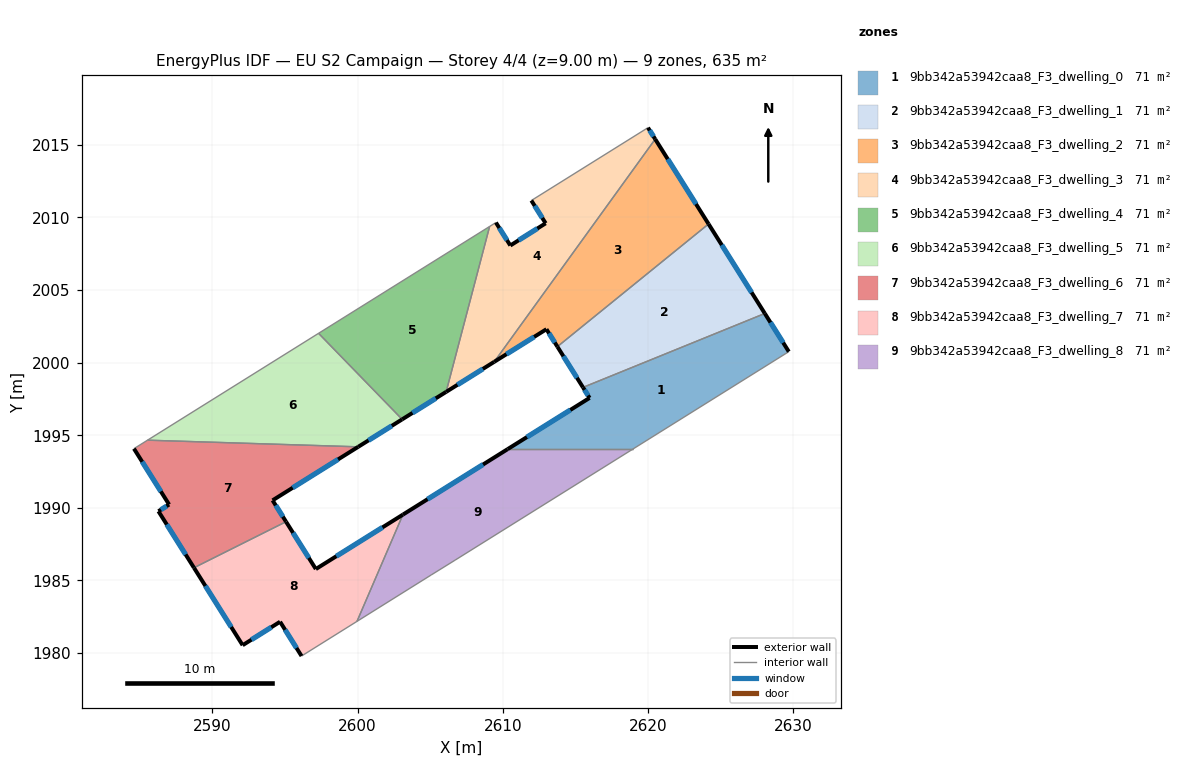
=== STOREY PLAN SPEC (per zone: floor XY polygon, exterior-wall plan segments, windows/doors) ===
zone 1: 9bb342a53942caa8_F3_dwelling_0  (70.5 m²)
  floor: (2628.05, 2003.39) (2629.70, 2000.76) (2618.95, 1994.04) (2610.33, 1994.04) (2615.98, 1997.57) (2615.52, 1998.30)
  exterior wall: (2615.98, 1997.57) – (2610.33, 1994.04)  [6.7 m]
    window: (2614.65, 1996.74) – (2611.66, 1994.87)  [5.6 m²]
  exterior wall: (2615.52, 1998.30) – (2615.98, 1997.57)  [0.9 m]
    window: (2615.63, 1998.13) – (2615.87, 1997.74)  [0.7 m²]
  exterior wall: (2629.70, 2000.76) – (2628.05, 2003.39)  [3.1 m]
    window: (2629.31, 2001.38) – (2628.44, 2002.77)  [2.6 m²]
  interior walls: 3
zone 2: 9bb342a53942caa8_F3_dwelling_1  (70.5 m²)
  floor: (2624.17, 2009.55) (2628.05, 2003.39) (2615.52, 1998.30) (2613.76, 2001.10)
  exterior wall: (2613.76, 2001.10) – (2615.52, 1998.30)  [3.3 m]
    window: (2614.17, 2000.44) – (2615.11, 1998.95)  [2.8 m²]
  exterior wall: (2628.05, 2003.39) – (2624.17, 2009.55)  [7.3 m]
    window: (2627.14, 2004.84) – (2625.08, 2008.10)  [6.1 m²]
  interior walls: 2
zone 3: 9bb342a53942caa8_F3_dwelling_2  (70.5 m²)
  floor: (2620.50, 2015.40) (2624.17, 2009.55) (2613.76, 2001.10) (2613.00, 2002.30) (2609.41, 2000.06)
  exterior wall: (2613.00, 2002.30) – (2613.76, 2001.10)  [1.4 m]
    window: (2613.18, 2002.02) – (2613.58, 2001.38)  [1.2 m²]
  exterior wall: (2609.41, 2000.06) – (2613.00, 2002.30)  [4.2 m]
    window: (2610.25, 2000.58) – (2612.16, 2001.78)  [3.6 m²]
  exterior wall: (2624.17, 2009.55) – (2620.50, 2015.40)  [6.9 m]
    window: (2623.31, 2010.92) – (2621.36, 2014.02)  [5.8 m²]
  interior walls: 2
zone 4: 9bb342a53942caa8_F3_dwelling_3  (70.5 m²)
  floor: (2620.00, 2016.19) (2620.50, 2015.40) (2609.41, 2000.06) (2606.10, 1997.99) (2609.09, 2009.38) (2609.52, 2009.65) (2610.52, 2008.07) (2612.95, 2009.60) (2611.97, 2011.17)
  exterior wall: (2612.95, 2009.60) – (2610.52, 2008.07)  [2.9 m]
    window: (2612.38, 2009.24) – (2611.09, 2008.43)  [2.4 m²]
  exterior wall: (2611.97, 2011.17) – (2612.95, 2009.60)  [1.9 m]
    window: (2612.20, 2010.80) – (2612.72, 2009.97)  [1.6 m²]
  exterior wall: (2620.50, 2015.40) – (2620.00, 2016.19)  [0.9 m]
    window: (2620.38, 2015.58) – (2620.12, 2016.00)  [0.8 m²]
  exterior wall: (2606.10, 1997.99) – (2609.41, 2000.06)  [3.9 m]
    window: (2606.87, 1998.47) – (2608.63, 1999.57)  [3.3 m²]
  exterior wall: (2610.52, 2008.07) – (2609.52, 2009.65)  [1.9 m]
    window: (2610.28, 2008.44) – (2609.76, 2009.28)  [1.6 m²]
  interior walls: 4
zone 5: 9bb342a53942caa8_F3_dwelling_4  (70.5 m²)
  floor: (2609.09, 2009.38) (2606.10, 1997.99) (2603.07, 1996.09) (2597.31, 2002.02)
  exterior wall: (2603.07, 1996.09) – (2606.10, 1997.99)  [3.6 m]
    window: (2603.78, 1996.54) – (2605.38, 1997.54)  [3.0 m²]
  interior walls: 3
zone 6: 9bb342a53942caa8_F3_dwelling_5  (70.5 m²)
  floor: (2597.31, 2002.02) (2603.07, 1996.09) (2600.04, 1994.20) (2585.53, 1994.66)
  exterior wall: (2600.04, 1994.20) – (2603.07, 1996.09)  [3.6 m]
    window: (2600.75, 1994.65) – (2602.35, 1995.65)  [3.0 m²]
  interior walls: 3
zone 7: 9bb342a53942caa8_F3_dwelling_6  (70.5 m²)
  floor: (2600.04, 1994.20) (2594.14, 1990.52) (2595.07, 1989.04) (2588.72, 1985.87) (2586.28, 1989.76) (2587.01, 1990.22) (2584.59, 1994.08) (2585.53, 1994.66)
  exterior wall: (2584.59, 1994.08) – (2587.01, 1990.22)  [4.5 m]
    window: (2585.16, 1993.17) – (2586.44, 1991.13)  [3.8 m²]
  exterior wall: (2594.14, 1990.52) – (2600.04, 1994.20)  [7.0 m]
    window: (2595.52, 1991.38) – (2598.65, 1993.34)  [5.9 m²]
  exterior wall: (2595.07, 1989.04) – (2594.14, 1990.52)  [1.7 m]
    window: (2594.85, 1989.39) – (2594.36, 1990.17)  [1.5 m²]
  exterior wall: (2586.28, 1989.76) – (2588.72, 1985.87)  [4.6 m]
    window: (2586.85, 1988.85) – (2588.15, 1986.79)  [3.9 m²]
  exterior wall: (2587.01, 1990.22) – (2586.28, 1989.76)  [0.9 m]
    window: (2586.84, 1990.12) – (2586.45, 1989.87)  [0.7 m²]
  interior walls: 3
zone 8: 9bb342a53942caa8_F3_dwelling_7  (70.5 m²)
  floor: (2603.12, 1989.53) (2599.96, 1982.18) (2596.14, 1979.79) (2594.66, 1982.15) (2592.08, 1980.54) (2588.72, 1985.87) (2595.07, 1989.04) (2597.12, 1985.78)
  exterior wall: (2592.08, 1980.54) – (2594.66, 1982.15)  [3.0 m]
    window: (2592.68, 1980.92) – (2594.05, 1981.77)  [2.6 m²]
  exterior wall: (2588.72, 1985.87) – (2592.08, 1980.54)  [6.3 m]
    window: (2589.51, 1984.62) – (2591.29, 1981.79)  [5.3 m²]
  exterior wall: (2597.12, 1985.78) – (2595.07, 1989.04)  [3.9 m]
    window: (2596.64, 1986.55) – (2595.55, 1988.28)  [3.3 m²]
  exterior wall: (2603.12, 1989.53) – (2597.12, 1985.78)  [7.1 m]
    window: (2601.71, 1988.65) – (2598.53, 1986.66)  [6.0 m²]
  exterior wall: (2594.66, 1982.15) – (2596.14, 1979.79)  [2.8 m]
    window: (2595.00, 1981.60) – (2595.79, 1980.35)  [2.4 m²]
  interior walls: 3
zone 9: 9bb342a53942caa8_F3_dwelling_8  (70.5 m²)
  floor: (2618.95, 1994.04) (2606.70, 1986.39) (2605.07, 1985.38) (2599.96, 1982.18) (2603.12, 1989.53) (2610.33, 1994.04)
  exterior wall: (2610.33, 1994.04) – (2603.12, 1989.53)  [8.5 m]
    window: (2608.64, 1992.98) – (2604.81, 1990.59)  [7.2 m²]
  interior walls: 5

=== DERIVED (storey summary) ===
Building: EU S2 Campaign
Storey: 4 of 4  (floor level z = 9.00 m)
Storey gross floor area: 634.8 m²
Zones on this storey: 9
  - 9bb342a53942caa8_F3_dwelling_0: floor 70.5 m²; exterior wall 10.6 m (31.9 m²); 3 window(s) 9.0 m²; WWR 28.1%
  - 9bb342a53942caa8_F3_dwelling_1: floor 70.5 m²; exterior wall 10.6 m (31.8 m²); 2 window(s) 8.9 m²; WWR 28.1%
  - 9bb342a53942caa8_F3_dwelling_2: floor 70.5 m²; exterior wall 12.6 m (37.7 m²); 3 window(s) 10.6 m²; WWR 28.1%
  - 9bb342a53942caa8_F3_dwelling_3: floor 70.5 m²; exterior wall 11.4 m (34.3 m²); 5 window(s) 9.6 m²; WWR 28.1%
  - 9bb342a53942caa8_F3_dwelling_4: floor 70.5 m²; exterior wall 3.6 m (10.7 m²); 1 window(s) 3.0 m²; WWR 28.1%
  - 9bb342a53942caa8_F3_dwelling_5: floor 70.5 m²; exterior wall 3.6 m (10.7 m²); 1 window(s) 3.0 m²; WWR 28.1%
  - 9bb342a53942caa8_F3_dwelling_6: floor 70.5 m²; exterior wall 18.7 m (56.1 m²); 5 window(s) 15.8 m²; WWR 28.1%
  - 9bb342a53942caa8_F3_dwelling_7: floor 70.5 m²; exterior wall 23.1 m (69.2 m²); 5 window(s) 19.5 m²; WWR 28.1%
  - 9bb342a53942caa8_F3_dwelling_8: floor 70.5 m²; exterior wall 8.5 m (25.5 m²); 1 window(s) 7.2 m²; WWR 28.1%
Zone adjacency (shared interzone walls):
  - 9bb342a53942caa8_F3_dwelling_0 ↔ 9bb342a53942caa8_F3_dwelling_1
  - 9bb342a53942caa8_F3_dwelling_0 ↔ 9bb342a53942caa8_F3_dwelling_8
  - 9bb342a53942caa8_F3_dwelling_1 ↔ 9bb342a53942caa8_F3_dwelling_2
  - 9bb342a53942caa8_F3_dwelling_2 ↔ 9bb342a53942caa8_F3_dwelling_3
  - 9bb342a53942caa8_F3_dwelling_3 ↔ 9bb342a53942caa8_F3_dwelling_4
  - 9bb342a53942caa8_F3_dwelling_4 ↔ 9bb342a53942caa8_F3_dwelling_5
  - 9bb342a53942caa8_F3_dwelling_5 ↔ 9bb342a53942caa8_F3_dwelling_6
  - 9bb342a53942caa8_F3_dwelling_6 ↔ 9bb342a53942caa8_F3_dwelling_7
  - 9bb342a53942caa8_F3_dwelling_7 ↔ 9bb342a53942caa8_F3_dwelling_8